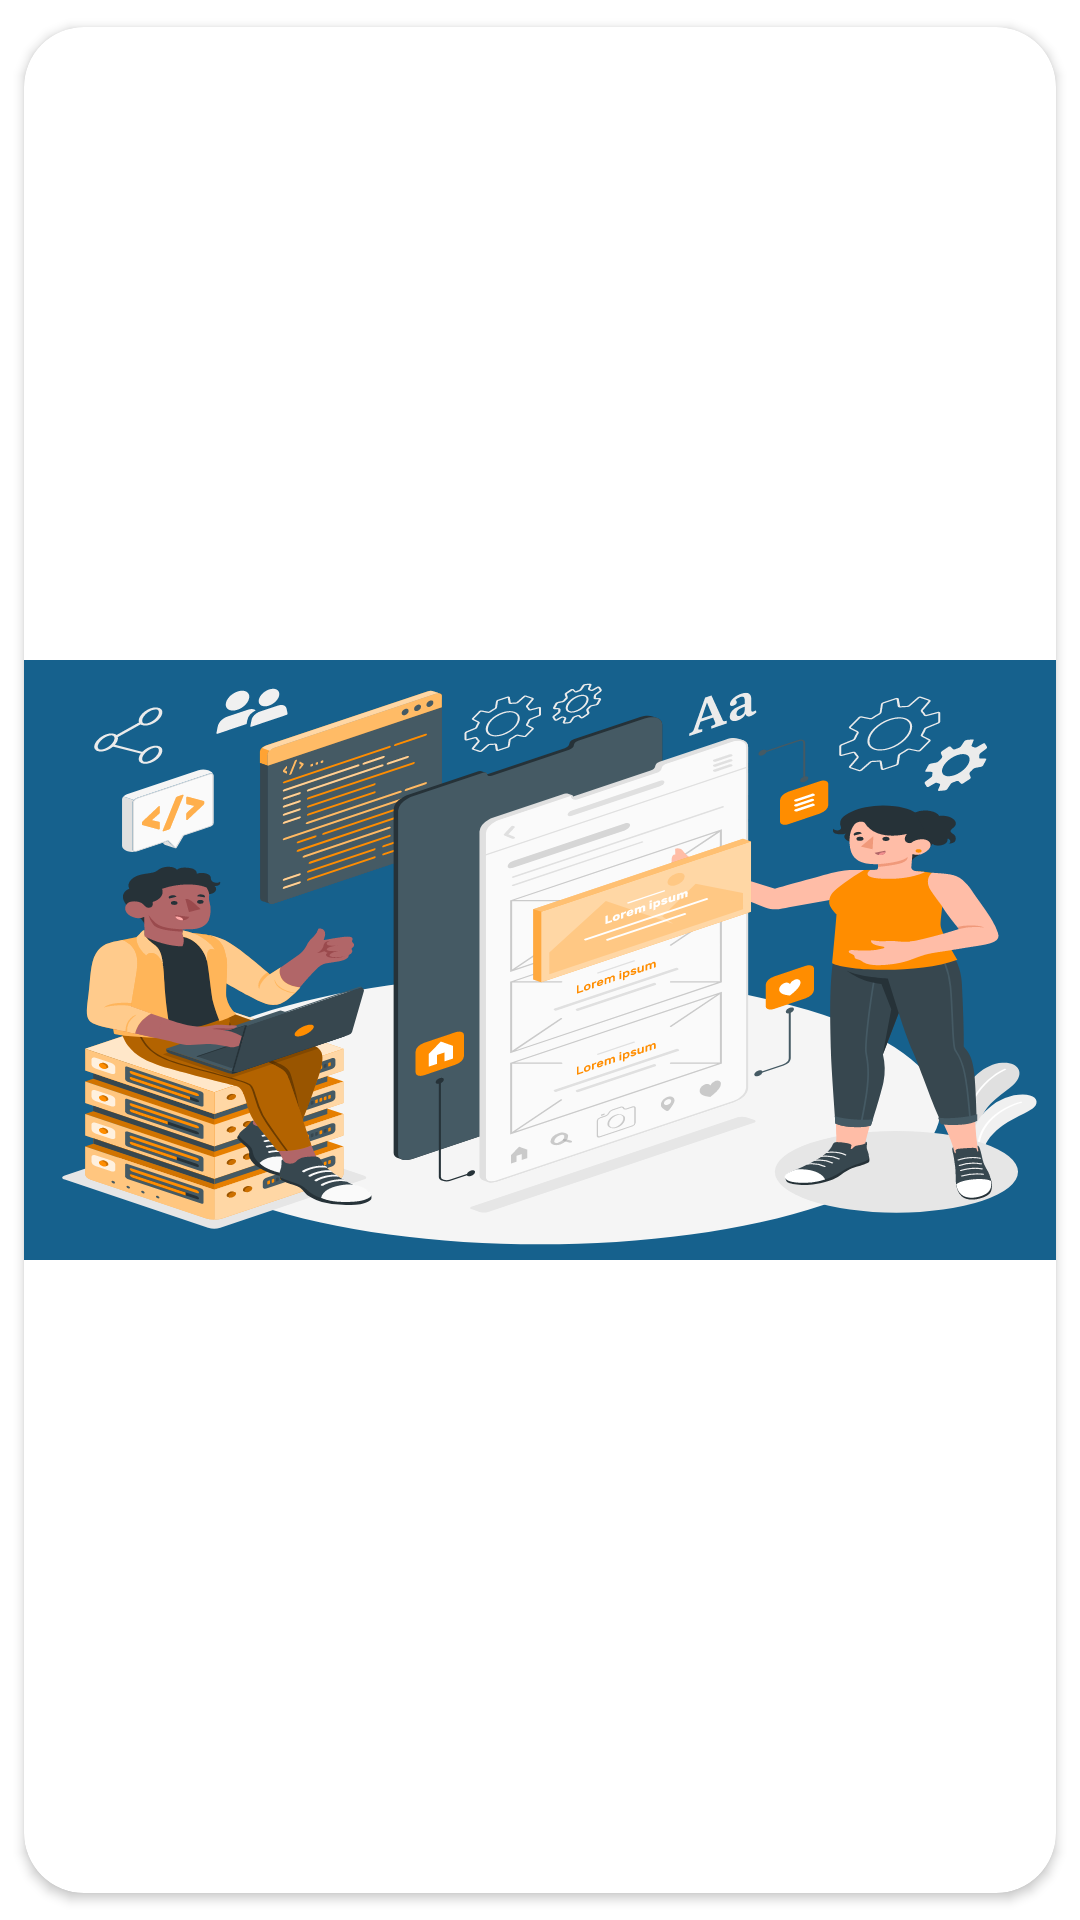

Android layout source for this screen:
<!-- AndroidManifest.xml: application theme Theme.EntertainmentLounge -->
<!-- res/layout/activity_popup_comentar.xml -->
<?xml version="1.0" encoding="utf-8"?>
<androidx.cardview.widget.CardView xmlns:android="http://schemas.android.com/apk/res/android"
    xmlns:app="http://schemas.android.com/apk/res-auto"
    xmlns:tools="http://schemas.android.com/tools"
    android:layout_width="match_parent"
    android:layout_height="wrap_content"
    android:layout_row="0"
    android:layout_rowWeight="1"
    android:layout_column="0"
    android:layout_columnWeight="1"
    android:layout_gravity="fill"
    android:layout_margin="8dp"
    app:cardCornerRadius="20dp"
    app:cardUseCompatPadding="true"
    app:layout_anchorGravity="center"
    tools:context=".Actividades.PopUpComentar">

    <LinearLayout
        android:layout_width="match_parent"
        android:layout_height="wrap_content"
        android:layout_gravity="center_vertical|center_horizontal"
        android:background="@color/azul_app"
        android:gravity="center"
        android:orientation="vertical">

        <ImageView
            android:layout_width="match_parent"
            android:layout_height="200dp"
            android:scaleType="fitXY"
            app:srcCompat="@drawable/ic_sobrenosotros_2" />
    </LinearLayout>


</androidx.cardview.widget.CardView>
<!-- resources referenced by this layout -->
<resources>
  <color name="azul_app">#16618D</color>
  <!-- drawable ic_sobrenosotros_2: vector/xml drawable (drawable, 174353 chars, omitted) -->
  <style name="Theme.EntertainmentLounge" parent="Theme.MaterialComponents.DayNight.DarkActionBar">
          
          <item name="colorPrimary">@color/purple_500</item>
          <item name="colorPrimaryVariant">@color/purple_700</item>
          <item name="colorOnPrimary">@color/white</item>
          
          <item name="colorSecondary">@color/teal_200</item>
          <item name="colorSecondaryVariant">@color/teal_700</item>
          <item name="colorOnSecondary">@color/black</item>
          
          <item name="android:statusBarColor" tools:targetApi="l">?attr/colorPrimaryVariant</item>
          
      </style>
  <color name="purple_500">#FF6200EE</color>
  <color name="purple_700">#FF3700B3</color>
  <color name="white">#FFFFFFFF</color>
  <color name="teal_200">#FF03DAC5</color>
  <color name="teal_700">#FF018786</color>
  <color name="black">#FF000000</color>
</resources>
